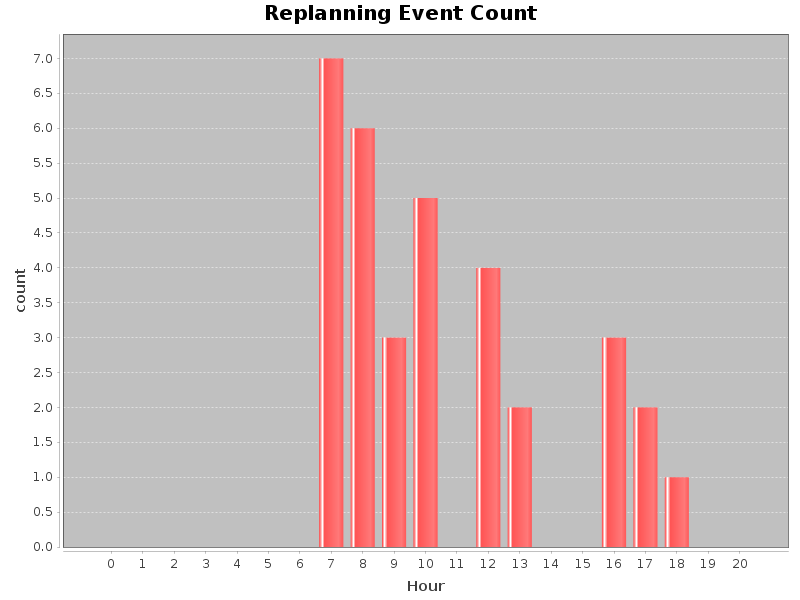

Data behind this chart, as committed beside it:
hour, count
0, 0
1, 0
2, 0
3, 0
4, 0
5, 0
6, 0
7, 7
8, 6
9, 3
10, 5
11, 0
12, 4
13, 2
14, 0
15, 0
16, 3
17, 2
18, 1
19, 0
20, 0
